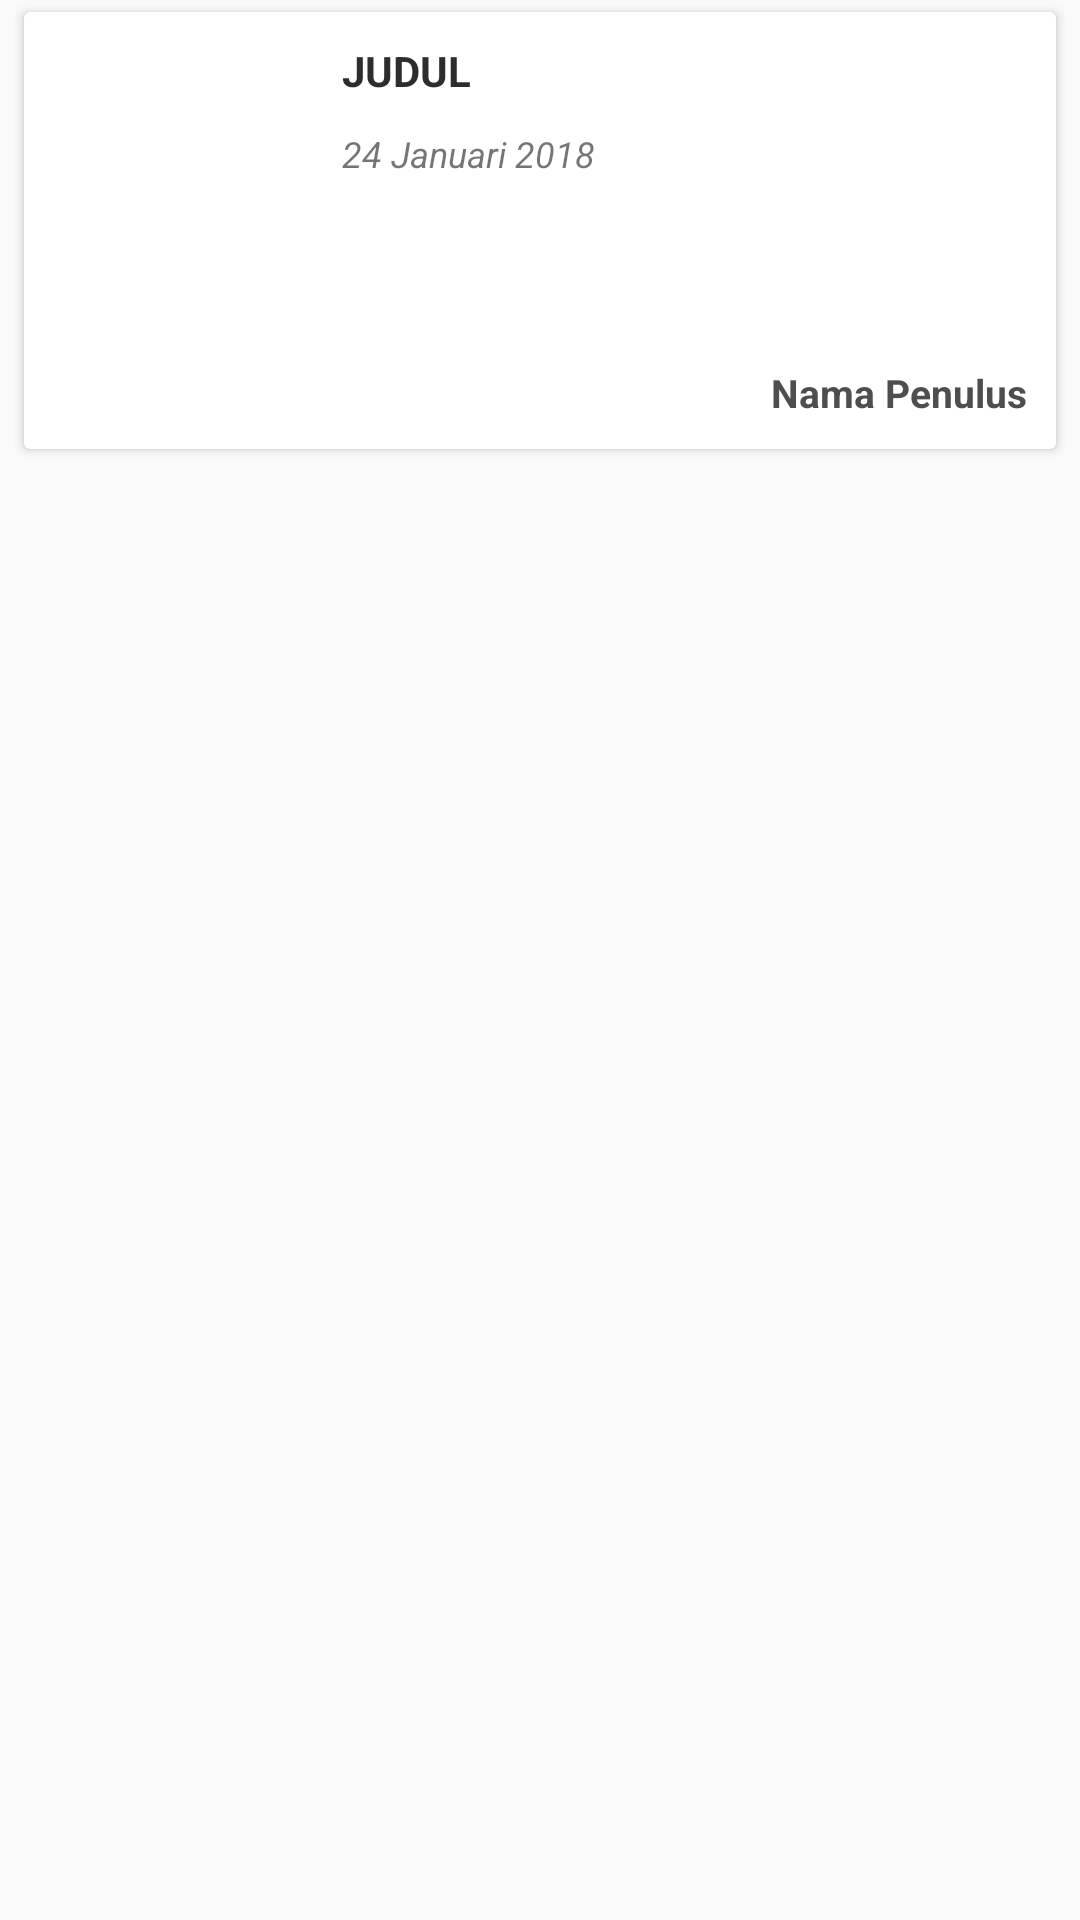

Produce the Android XML layout that renders to this screen, including the resource entries it uses.
<!-- AndroidManifest.xml: application theme AppTheme -->
<!-- res/layout/list_news.xml -->
<?xml version="1.0" encoding="utf-8"?>

<LinearLayout
    xmlns:android="http://schemas.android.com/apk/res/android"
    android:orientation="vertical"
    android:layout_width="match_parent"
    android:layout_height="match_parent">

    <androidx.cardview.widget.CardView
        android:id="@+id/cv"
        android:layout_width="match_parent"
        android:layout_height="wrap_content"
        android:layout_marginTop="4dp"
        android:layout_marginLeft="8dp"
        android:layout_marginRight="8dp"
        android:layout_marginBottom="4dp">

        <LinearLayout
            android:layout_width="match_parent"
            android:layout_height="wrap_content"
            android:orientation="vertical">

            <RelativeLayout
                android:layout_width="match_parent"
                android:layout_height="wrap_content"
                android:padding="10dp">

                <ImageView
                    android:id="@+id/gambar"
                    android:layout_width="88dp"
                    android:layout_height="88dp"
                    android:layout_marginRight="8dp"
                    android:scaleType="fitCenter" />

                <TextView
                    android:id="@+id/judul"
                    android:layout_width="match_parent"
                    android:layout_height="wrap_content"
                    android:text="Judul"
                    android:textAllCaps="true"
                    android:textStyle="bold"
                    android:textSize="14sp"
                    android:layout_marginBottom="10dp"
                    android:textColor="#2d2d2d"
                    android:layout_toRightOf="@id/gambar"/>

                <TextView
                    android:id="@+id/tgl"
                    android:layout_width="match_parent"
                    android:layout_height="wrap_content"
                    android:text="24 Januari 2018"
                    android:textStyle="italic"
                    android:textSize="12sp"
                    android:layout_toRightOf="@id/gambar"
                    android:layout_below="@+id/judul"/>
            </RelativeLayout>

            <TextView
                android:id="@+id/penulis"
                android:layout_width="match_parent"
                android:layout_height="wrap_content"
                android:padding="10dp"
                android:gravity="right"
                android:text="Nama Penulus"
                android:textColor="#4e4e4e"
                android:textStyle="bold"
                android:textSize="13sp" />

        </LinearLayout>

    </androidx.cardview.widget.CardView>

</LinearLayout>
<!-- resources referenced by this layout -->
<resources>
  <style name="AppTheme" parent="Theme.AppCompat.Light.DarkActionBar">
          
          <item name="colorPrimary">@color/colorPrimary</item>
          <item name="colorPrimaryDark">@color/colorPrimaryDark</item>
          <item name="colorAccent">@color/colorAccent</item>
      </style>
  <color name="colorPrimary">#3286aa</color>
  <color name="colorPrimaryDark">#143969</color>
  <color name="colorAccent">#FF4081</color>
</resources>
